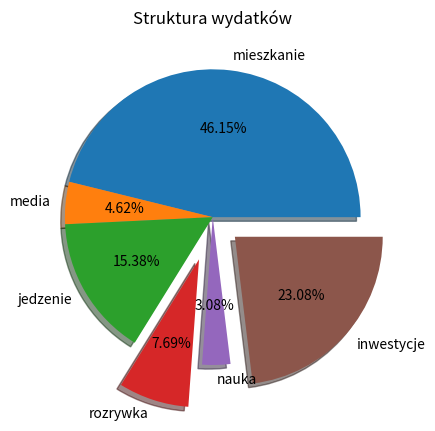

This chart was generated by the following Python code:
# @formatter:on

import matplotlib.pyplot as plt

lista_wydatkow = ["mieszkanie", "media", "jedzenie", "rozrywka", "nauka", "inwestycje"]
wydatki = [3000, 300, 1000, 500, 200, 1500]

explode = [0 for i in lista_wydatkow]
explode[3] = 0.3
explode[lista_wydatkow.index("inwestycje")] = 0.2

plt.pie(
    wydatki,  # <-- dane, a nie 'values'
    labels = lista_wydatkow,  # <-- etykiety
    explode = explode,
    autopct = "%.2f%%",  # dodaj %% żeby pokazać znak procenta
    shadow = True,
)

plt.title("Struktura wydatków")
plt.show()
